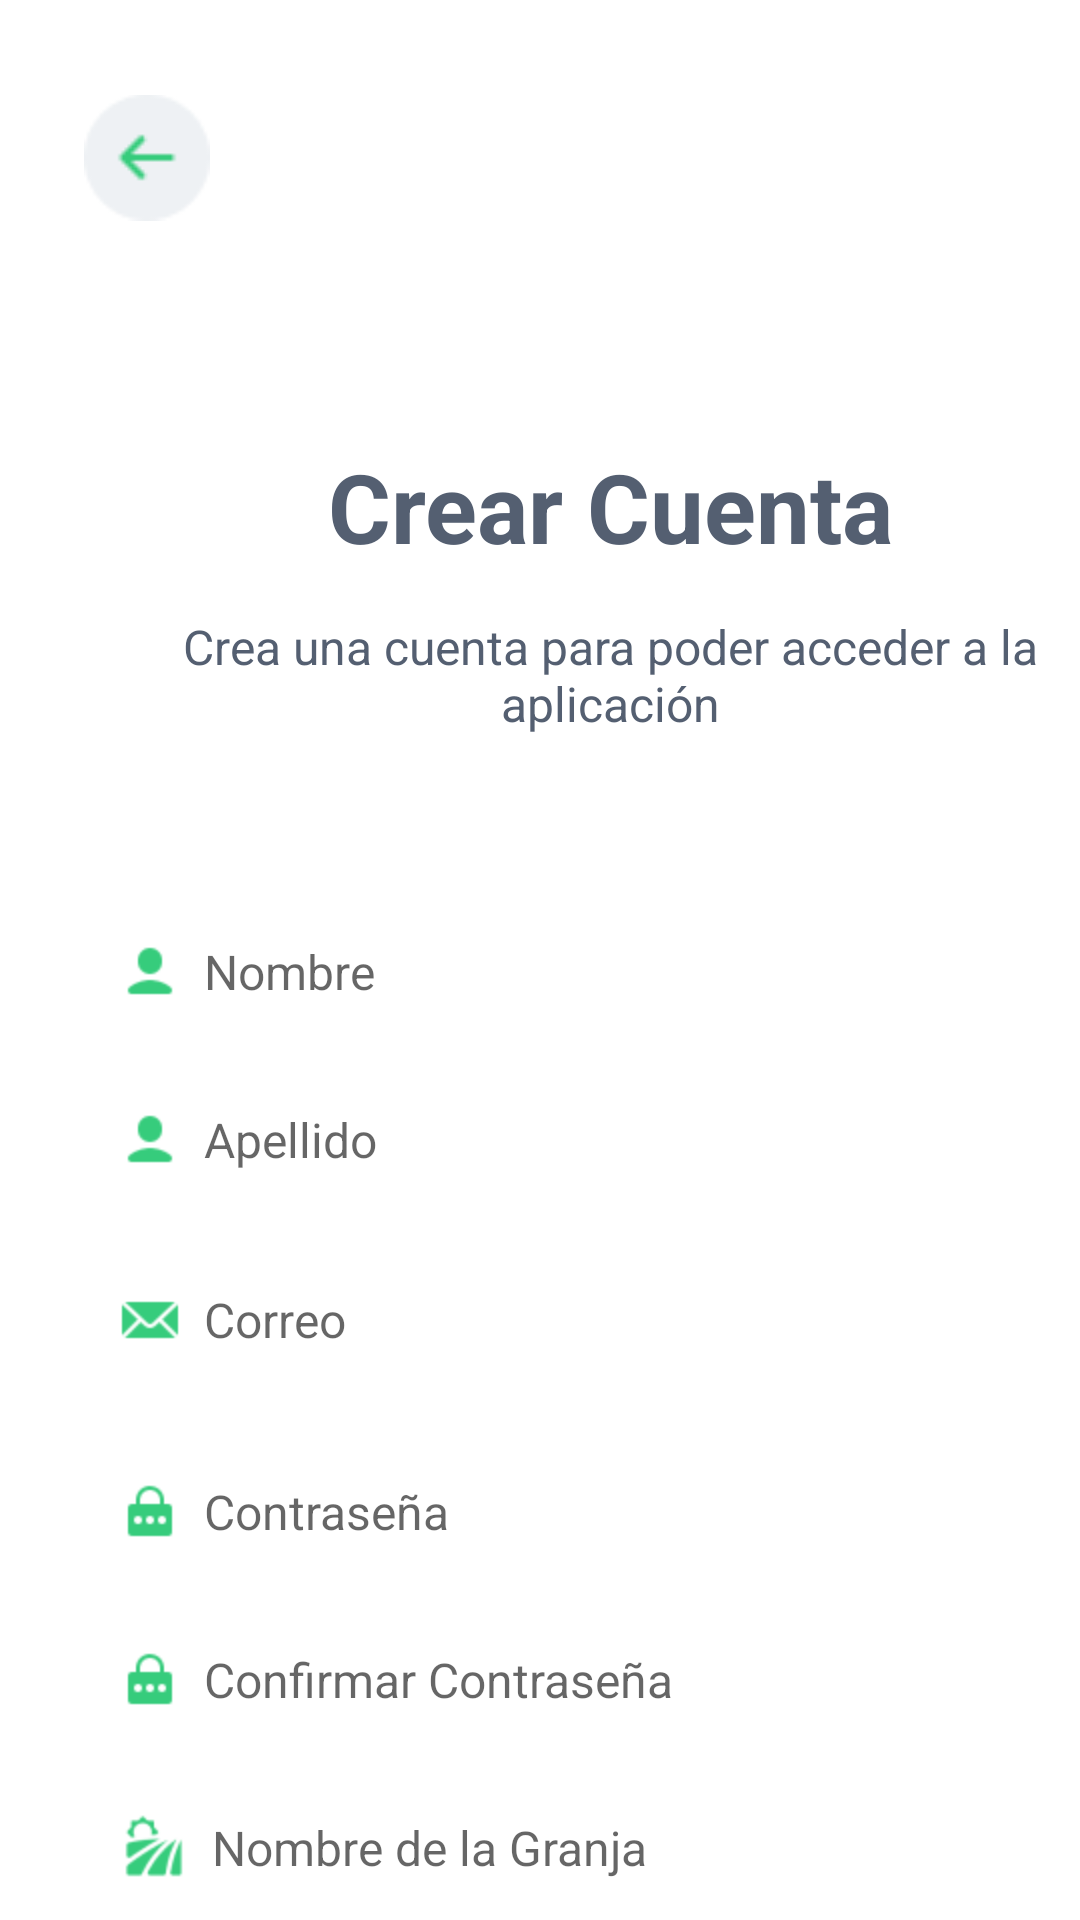

This screen was rendered from an Android layout file. Write that file and the resources it references.
<!-- AndroidManifest.xml: application theme Theme.Granjapp -->
<!-- res/layout/activity_registro_granjero.xml -->
<?xml version="1.0" encoding="utf-8"?>
<androidx.constraintlayout.widget.ConstraintLayout xmlns:android="http://schemas.android.com/apk/res/android"
    android:layout_width="match_parent"
    xmlns:app="http://schemas.android.com/apk/res-auto"
    android:layout_height="match_parent">


    <TextView
        android:id="@+id/crearCuentaInfoCampesino"
        android:layout_width="327dp"
        android:layout_height="66dp"
        android:layout_marginStart="40dp"
        android:layout_marginTop="136dp"
        android:gravity="center"
        android:text="@string/informacionCrear"
        android:textColor="#545f71"
        android:textSize="32sp"
        android:textStyle="bold"
        app:layout_constraintHeight_percent="0.2"
        app:layout_constraintStart_toStartOf="parent"
        app:layout_constraintTop_toTopOf="parent"
        app:layout_constraintWidth_percent="0.8" />


    <TextView
        android:id="@+id/infoCrearCuenta"
        android:layout_width="327dp"
        android:layout_height="66dp"
        android:layout_marginStart="40dp"
        android:layout_marginTop="192dp"
        android:gravity="center"
        android:text="@string/informacionCrearCuenta"
        android:textColor="#545f71"
        android:textSize="16sp"
        app:layout_constraintStart_toStartOf="parent"
        app:layout_constraintTop_toTopOf="parent" />


    <EditText
        android:id="@+id/nombreCrearCuentaCampesino"
        android:layout_width="327sp"
        android:layout_height="48sp"
        android:layout_marginStart="40dp"
        android:layout_marginTop="300dp"
        android:background="@drawable/rectangle_background"
        android:drawableStart="@mipmap/userv"
        android:drawablePadding="8dp"
        android:gravity="center_vertical"
        android:hint="@string/nombreCrearCuenta"
        android:textColor="#545f71"
        android:textSize="16sp"
        app:layout_constraintStart_toStartOf="parent"
        app:layout_constraintTop_toTopOf="parent" />

    <EditText
        android:id="@+id/apellidoCrearCuentaCampesino"
        android:layout_width="327sp"
        android:layout_height="48sp"
        android:layout_marginStart="40dp"
        android:layout_marginTop="356dp"
        android:background="@drawable/rectangle_background"
        android:drawableStart="@mipmap/userv"
        android:drawablePadding="8dp"
        android:gravity="center_vertical"
        android:hint="@string/apellidoCrearCuenta"
        android:textColor="#545f71"
        android:textSize="16sp"
        app:layout_constraintStart_toStartOf="parent"
        app:layout_constraintTop_toTopOf="parent" />

    <EditText
        android:id="@+id/correoCrearcuentaCampesino"
        android:layout_width="327sp"
        android:layout_height="48sp"
        android:layout_marginStart="40dp"
        android:layout_marginTop="416dp"
        android:background="@drawable/rectangle_background"
        android:drawableStart="@mipmap/correo"
        android:drawablePadding="8dp"
        android:gravity="center_vertical"
        android:hint="@string/correoCrearCuenta"
        android:textColor="#545f71"
        android:textSize="16sp"
        app:layout_constraintStart_toStartOf="parent"
        app:layout_constraintTop_toTopOf="parent" />

    <EditText
        android:id="@+id/contrase単aCrearCueentaCampesino"
        android:layout_width="327sp"
        android:layout_height="48sp"
        android:layout_marginStart="40dp"
        android:layout_marginTop="480dp"
        android:background="@drawable/rectangle_background"
        android:drawableStart="@mipmap/password"
        android:drawablePadding="8dp"
        android:gravity="center_vertical"
        android:hint="@string/contraseñaCrearCuenta"
        android:textColor="#545f71"
        android:textSize="16sp"
        app:layout_constraintStart_toStartOf="parent"
        app:layout_constraintTop_toTopOf="parent" />


    <EditText
        android:id="@+id/Confirmarcontrase単aCrearCueentaCampesino"
        android:layout_width="327sp"
        android:layout_height="48sp"
        android:layout_marginStart="40dp"
        android:layout_marginTop="536dp"
        android:background="@drawable/rectangle_background"
        android:drawableStart="@mipmap/password"
        android:drawablePadding="8dp"
        android:gravity="center_vertical"
        android:hint="@string/ConfircontraseñaCrearCuenta"
        android:textColor="#545f71"
        android:textSize="16sp"
        app:layout_constraintStart_toStartOf="parent"
        app:layout_constraintTop_toTopOf="parent" />

    <EditText
        android:id="@+id/nombreGranjaCampesino"
        android:layout_width="327sp"
        android:layout_height="48sp"
        android:layout_marginStart="40dp"
        android:layout_marginTop="592dp"
        android:background="@drawable/rectangle_background"
        android:drawableStart="@mipmap/campesino"
        android:drawablePadding="8dp"
        android:gravity="center_vertical"
        android:hint="@string/nombreGranja"
        android:textColor="#545f71"
        android:textSize="16sp"
        app:layout_constraintStart_toStartOf="parent"
        app:layout_constraintTop_toTopOf="parent" />

    <androidx.appcompat.widget.AppCompatButton
        android:id="@+id/btnConfirmarCampesino"
        android:layout_width="267dp"
        android:layout_height="42dp"
        android:layout_marginStart="56dp"
        android:layout_marginTop="672dp"
        android:background="#36CC7C"
        android:text="@string/btn_register"
        android:textColor="@color/white"
        app:layout_constraintStart_toStartOf="parent"
        app:layout_constraintTop_toTopOf="parent" />

    <ImageView
        android:id="@+id/btnVolverRegistroCampesino"
        android:layout_width="42dp"
        android:layout_height="57dp"
        android:layout_marginStart="28dp"
        android:layout_marginTop="24dp"
        android:contentDescription="@string/regresar"
        android:src="@mipmap/boton"
        app:layout_constraintStart_toStartOf="parent"
        app:layout_constraintTop_toTopOf="parent" />


</androidx.constraintlayout.widget.ConstraintLayout>
<!-- resources referenced by this layout -->
<resources>
  <color name="white">#FFFFFFFF</color>
  <!-- mipmap boton: png bitmap (mipmap-hdpi, 918 bytes) -->
  <!-- mipmap campesino: png bitmap (mipmap-hdpi, 1697 bytes) -->
  <!-- mipmap correo: png bitmap (mipmap-hdpi, 918 bytes) -->
  <!-- mipmap password: png bitmap (mipmap-hdpi, 612 bytes) -->
  <!-- mipmap userv: png bitmap (mipmap-hdpi, 618 bytes) -->
  <string name="apellidoCrearCuenta">Apellido</string>
  <string name="btn_register">Registrarse</string>
  <string name="correoCrearCuenta">Correo</string>
  <string name="informacionCrear">Crear Cuenta</string>
  <string name="informacionCrearCuenta">Crea una cuenta para poder acceder a la aplicación</string>
  <string name="nombreCrearCuenta">Nombre</string>
  <string name="nombreGranja">Nombre de la Granja</string>
  <string name="regresar">Regresar</string>
  <style name="Theme.Granjapp" parent="Theme.MaterialComponents.DayNight.DarkActionBar">
          
          <item name="colorPrimary">@color/purple_500</item>
          <item name="colorPrimaryVariant">@color/purple_700</item>
          <item name="colorOnPrimary">@color/white</item>
          
          <item name="colorSecondary">@color/teal_200</item>
          <item name="colorSecondaryVariant">@color/teal_700</item>
          <item name="colorOnSecondary">@color/black</item>
          
          <item name="android:statusBarColor">?attr/colorPrimaryVariant</item>
          
      </style>
  <color name="purple_500">#FF6200EE</color>
  <color name="purple_700">#FF3700B3</color>
  <color name="teal_200">#FF03DAC5</color>
  <color name="teal_700">#FF018786</color>
  <color name="black">#FF000000</color>
</resources>
